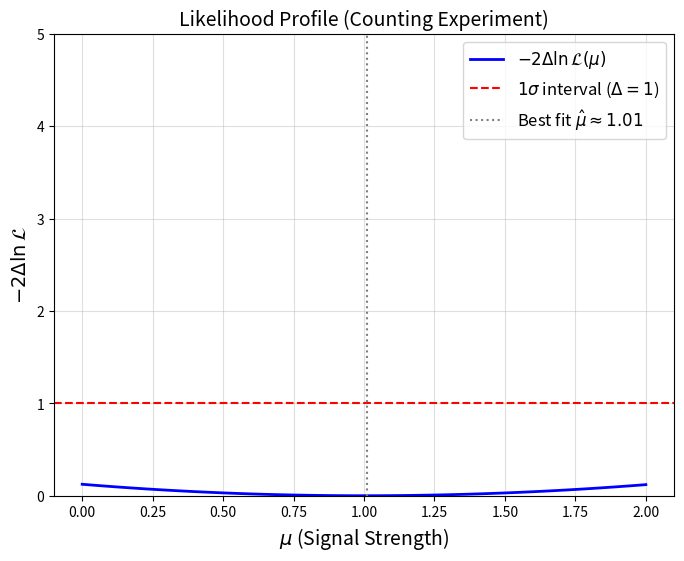

Write Python code to recreate this figure.
import numpy as np
import matplotlib.pyplot as plt
from scipy.stats import poisson


def plot_likelihood_profile(saved_info):
    beta = saved_info["beta"]
    gamma = saved_info["gamma"]

    # Asimov dataset: on observe exactement ce qu'on attend pour mu = 1
    n_obs = 1.0 * gamma + beta

    # Définition du -2 ln(L)
    def NLL(mu):
        n_pred = mu * gamma + beta
        # On utilise logpmf de scipy.stats pour avoir le ln(Poisson)
        return -2 * poisson.logpmf(n_obs, n_pred)

    # Création d'une grille de valeurs pour mu (par exemple de 0.0 à 2.0)
    mu_vals = np.linspace(0.0, 2.0, 100)
    nll_vals = np.array([NLL(m) for m in mu_vals])

    # On soustrait le minimum pour avoir Delta(-2lnL) qui commence à 0
    min_nll = np.min(nll_vals)
    delta_nll = nll_vals - min_nll

    # Extraction naïve des bornes à 1 sigma (où Delta NLL approx 1)
    # C'est juste pour le plot, iminuit le fait plus proprement
    mu_hat = mu_vals[np.argmin(delta_nll)]

    # --- Plot ---
    plt.figure(figsize=(8, 6))
    plt.plot(
        mu_vals,
        delta_nll,
        label=r"$-2 \Delta \ln \mathcal{L}(\mu)$",
        color="blue",
        lw=2,
    )

    # Ligne horizontale à +1 pour l'incertitude à 1 sigma
    plt.axhline(
        1.0, color="red", linestyle="--", label=r"$1\sigma$ interval ($\Delta = 1$)"
    )
    plt.axvline(
        mu_hat,
        color="gray",
        linestyle=":",
        label=rf"Best fit $\hat{{\mu}} \approx {mu_hat:.2f}$",
    )

    plt.ylim(0, 5)  # On zoome sur le bas de la parabole
    plt.xlabel(r"$\mu$ (Signal Strength)", fontsize=14)
    plt.ylabel(r"$-2 \Delta \ln \mathcal{L}$", fontsize=14)
    plt.title("Likelihood Profile (Counting Experiment)", fontsize=14)
    plt.legend(fontsize=12)
    plt.grid(alpha=0.4)
    plt.show()


# Utilisation (en supposant que tu as déjà calculé saved_info)
# plot_likelihood_profile(saved_info)

# 1. On crée des fausses données (par exemple 100 bruits de fond, 50 signaux)
dummy_saved_info = {"beta": 200.0, "gamma": 5.0}

# 2. On lance la fonction
plot_likelihood_profile(dummy_saved_info)
